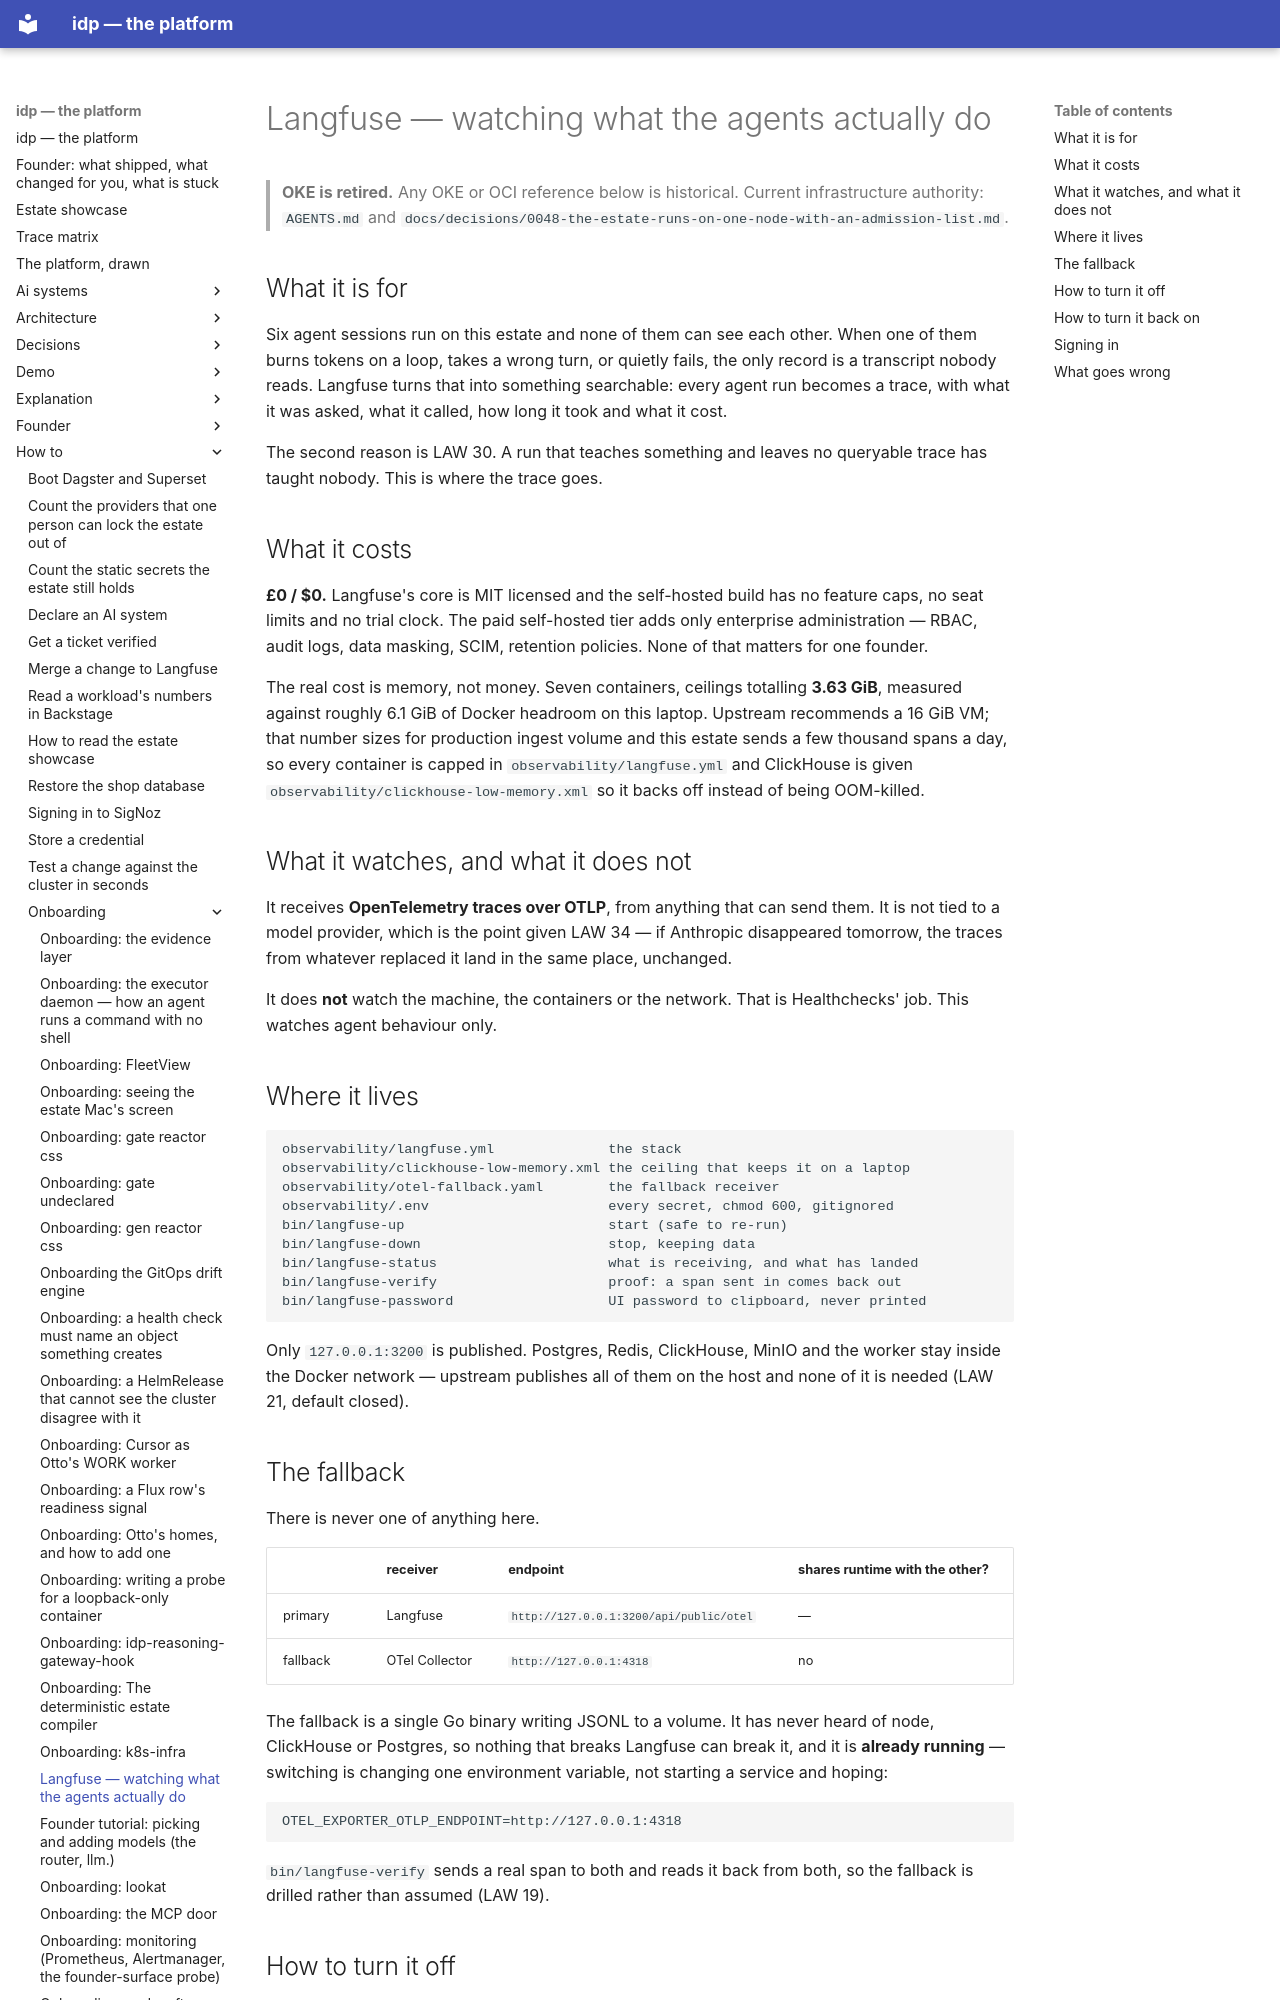

repository: chidionyema/idp · page: how-to/onboarding/langfuse/index.html · generator: mkdocs

# Langfuse — watching what the agents actually do

> **OKE is retired.** Any OKE or OCI reference below is historical. Current infrastructure authority: `AGENTS.md` and `docs/decisions/0048-the-estate-runs-on-one-node-with-an-admission-list.md`.

## What it is for

Six agent sessions run on this estate and none of them can see each other. When
one of them burns tokens on a loop, takes a wrong turn, or quietly fails, the
only record is a transcript nobody reads. Langfuse turns that into something
searchable: every agent run becomes a trace, with what it was asked, what it
called, how long it took and what it cost.

The second reason is LAW 30. A run that teaches something and leaves no
queryable trace has taught nobody. This is where the trace goes.

## What it costs

**£0 / $0.** Langfuse's core is MIT licensed and the self-hosted build has no
feature caps, no seat limits and no trial clock. The paid self-hosted tier adds
only enterprise administration — RBAC, audit logs, data masking, SCIM, retention
policies. None of that matters for one founder.

The real cost is memory, not money. Seven containers, ceilings totalling
**3.63 GiB**, measured against roughly 6.1 GiB of Docker headroom on this
laptop. Upstream recommends a 16 GiB VM; that number sizes for production ingest
volume and this estate sends a few thousand spans a day, so every container is
capped in `observability/langfuse.yml` and ClickHouse is given
`observability/clickhouse-low-memory.xml` so it backs off instead of being
OOM-killed.

## What it watches, and what it does not

It receives **OpenTelemetry traces over OTLP**, from anything that can send
them. It is not tied to a model provider, which is the point given LAW 34 — if
Anthropic disappeared tomorrow, the traces from whatever replaced it land in the
same place, unchanged.

It does **not** watch the machine, the containers or the network. That is
Healthchecks' job. This watches agent behaviour only.

## Where it lives

```
observability/langfuse.yml              the stack
observability/clickhouse-low-memory.xml the ceiling that keeps it on a laptop
observability/otel-fallback.yaml        the fallback receiver
observability/.env                      every secret, chmod 600, gitignored
bin/langfuse-up                         start (safe to re-run)
bin/langfuse-down                       stop, keeping data
bin/langfuse-status                     what is receiving, and what has landed
bin/langfuse-verify                     proof: a span sent in comes back out
bin/langfuse-password                   UI password to clipboard, never printed
```

Only `127.0.0.1:3200` is published. Postgres, Redis, ClickHouse, MinIO and the
worker stay inside the Docker network — upstream publishes all of them on the
host and none of it is needed (LAW 21, default closed).

## The fallback

There is never one of anything here.

| | receiver | endpoint | shares runtime with the other? |
|---|---|---|---|
| primary | Langfuse | `http://127.0.0.1:3200/api/public/otel` | — |
| fallback | OTel Collector | `http://127.0.0.1:4318` | no |

The fallback is a single Go binary writing JSONL to a volume. It has never heard
of node, ClickHouse or Postgres, so nothing that breaks Langfuse can break it,
and it is **already running** — switching is changing one environment variable,
not starting a service and hoping:

```
OTEL_EXPORTER_OTLP_ENDPOINT=http://127.0.0.1:4318
```

`bin/langfuse-verify` sends a real span to both and reads it back from both, so
the fallback is drilled rather than assumed (LAW 19).
